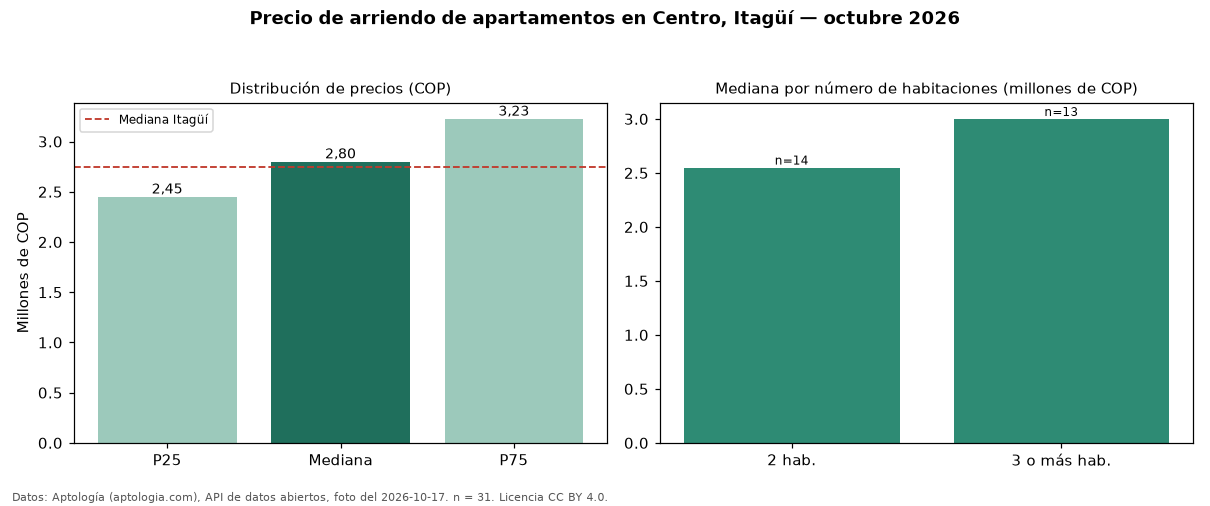

The file beside this chart, header and first rows:
seccion, metrica, valor_cop, n
precio, p25, 2450000, 31
precio, mediana, 2800000, 31
precio, p75, 3225000, 31
precio, minimo, 800000, 31
precio, maximo, 6500000, 31
parqueadero, avisos_con_parqueadero, 19, 31
parqueadero, mediana_con_parqueadero, 3000000, 19
habitaciones, 2, 2550000, 14
habitaciones, 3+, 3000000, 13
ciudad, mediana_ciudad, 2750000, 
fuente, fecha_foto, 2026-10-17, 
fuente, atribucion, https://www.aptologia.com/arriendo/itagu…, 
